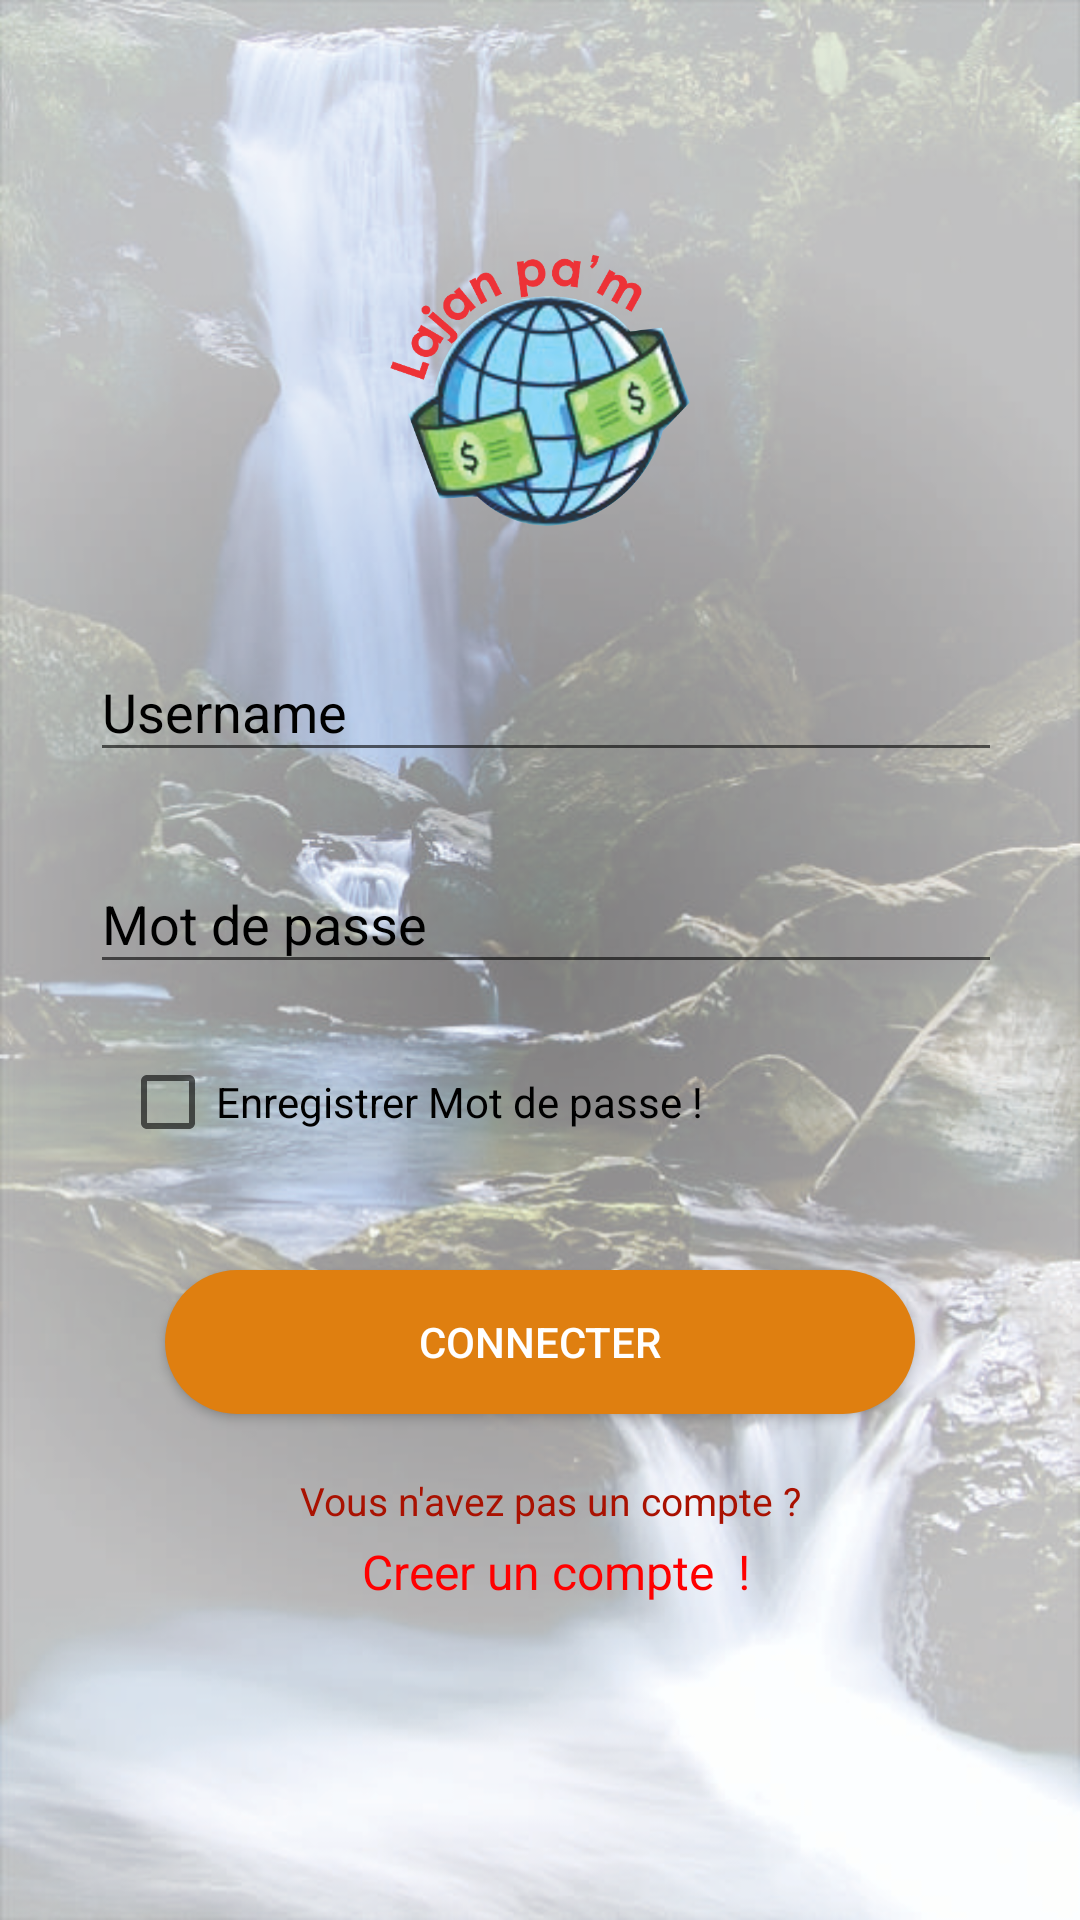

The Android layout XML behind this screen, and the referenced resources:
<!-- AndroidManifest.xml: application theme AppTheme -->
<!-- res/layout/activity_main.xml -->
<?xml version="1.0" encoding="utf-8"?>
<LinearLayout xmlns:android="http://schemas.android.com/apk/res/android"
    xmlns:app="http://schemas.android.com/apk/res-auto"
    xmlns:tools="http://schemas.android.com/tools"
    android:layout_width="match_parent"
    android:layout_height="match_parent"
    tools:context=".MainActivity"
    android:orientation="vertical"
    android:padding="30dp"
    android:background="@drawable/back"
    >

    <ImageView
        android:id="@+id/imageView2"
        android:layout_width="100dp"
        android:layout_height="100dp"
        android:layout_gravity="center"
        android:layout_marginTop="50dp"
        app:srcCompat="@drawable/logo"
        tools:ignore="VectorDrawableCompat" />

    <android.support.design.widget.TextInputLayout
        android:id="@+id/txtInputUsername"
        android:layout_width="370dp"
        android:layout_height="wrap_content"
        tools:ignore="MissingConstraints"
        android:focusable="true"
        android:focusableInTouchMode="true"
        android:hint="Username"
        android:ems="10"
        android:textColorHint="@color/black"
        android:inputType="text"
        android:textSize="15sp"
        android:layout_marginTop="25dp"
        >

        <EditText
            android:layout_width="match_parent"
            android:layout_height="wrap_content"
            android:drawableLeft="@drawable/username"
            android:singleLine="true" />
    </android.support.design.widget.TextInputLayout>


    <android.support.design.widget.TextInputLayout
        android:id="@+id/txtInputPassword"
        android:layout_width="370dp"
        android:layout_height="wrap_content"
        tools:ignore="MissingConstraints"
        android:focusable="true"
        android:focusableInTouchMode="true"
        android:hint="Mot de passe"
        android:ems="10"
        android:layout_marginTop="15dp"
        android:textSize="15sp"
        android:textColorHint="@color/black"
        app:passwordToggleEnabled="true">

        <EditText
            android:layout_width="match_parent"
            android:layout_height="wrap_content"
            android:inputType="textPassword"
            android:drawableLeft="@drawable/password"


            android:singleLine="true" />
    </android.support.design.widget.TextInputLayout>


    <CheckBox
        android:id="@+id/checkBox"
        android:layout_width="match_parent"
        android:layout_height="wrap_content"
        android:text="Enregistrer Mot de passe !"
        android:textColor="@color/black"
        android:layout_marginLeft="10dp"
        android:layout_marginTop="20dp"/>

    <Button
        android:id="@+id/btn_connect"
        android:layout_width="250dp"
        android:layout_gravity="center"
        android:layout_height="wrap_content"
        android:background="@drawable/btn_round"
        android:text="Connecter"
        android:textSize="14sp"
        android:layout_marginTop="40dp"
        android:textColor="#fff"/>

    <TextView
        android:id="@+id/textView"
        android:layout_width="match_parent"
        android:layout_height="wrap_content"
        android:layout_marginLeft="10dp"
        android:layout_marginTop="20dp"
        android:gravity="center"
        android:text="Vous n'avez pas un compte ? "
        android:textColor="@color/Rougeandri"
        android:textSize="13dp" />
    <TextView
        android:id="@+id/tx_creer_un_compte"
        android:layout_width="match_parent"
        android:layout_height="wrap_content"
        android:layout_marginLeft="10dp"
        android:layout_marginTop="4dp"
        android:gravity="center"
        android:textSize="16dp"
        android:textColor="@color/RougeVif"

        android:text="Creer un compte  !"

        />


</LinearLayout>
<!-- resources referenced by this layout -->
<resources>
  <color name="RougeVif">#FF0000</color>
  <color name="Rougeandri"> #A91101 </color>
  <color name="black"> #000</color>
  <!-- drawable back: jpg bitmap (drawable, 693476 bytes) -->
  <!-- drawable btn_round (drawable) -->
  <?xml version="1.0" encoding="utf-8"?>
  <shape xmlns:android="http://schemas.android.com/apk/res/android"
      android:shape="rectangle">
  
      <solid
          android:color="@color/colorAccent"
          />
      <corners
          android:radius="25dp">
  
      </corners>
  
  </shape>
  <!-- drawable logo: png bitmap (drawable, 263805 bytes) -->
  <style name="AppTheme" parent="Theme.AppCompat.Light.DarkActionBar">
          
          <item name="colorPrimary">@color/colorPrimary</item>
          <item name="colorPrimaryDark">@color/colorPrimaryDark</item>
          <item name="colorAccent">@color/colorAccent</item>
          <item name="android:windowFullscreen">true</item>
  
  
  
      </style>
  <color name="colorAccent">#DF7F10</color>
  <color name="colorPrimary">#CC5500</color>
  <color name="colorPrimaryDark">#fff</color>
</resources>
